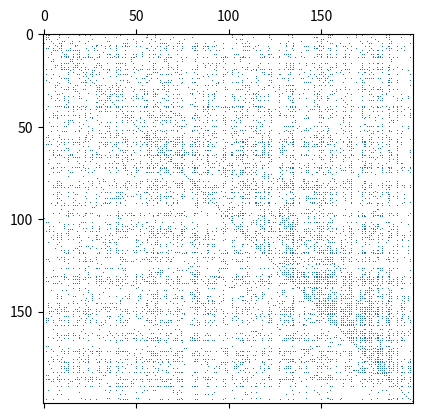

Generate this figure with matplotlib:
#!/usr/bin/env python
# coding: utf-8

# # Sparse Matrix Factorizations and Fill-In

# In[1]:


import numpy as np
import scipy.linalg as la

import matplotlib.pyplot as pt

import random


# Here's a helper routine to make a random **symmetric** sparse matrix:

# In[2]:


def make_random_sparse_matrix(n, row_fill):
    nentries = (n*row_fill) // 2 # because of symmetry
    data = np.random.randn(nentries)
    rows = np.random.randint(0, n-1, nentries)
    cols = np.random.randint(0, n-1, nentries)
    
    import scipy.sparse as sps
    
    coo = sps.coo_matrix((data, (rows, cols)), shape=(n,n))
    
    # NOTE: Cuthill-McKee applies only to symmetric matrices!
    return (100*np.eye(n) + np.array(coo.todense() +  coo.todense().T))


# Next, we will take a look at that matrix from a "birds eye view". Every entry with absolute value greater that $10^{-10}$ will show up as a 'dot':

# In[3]:


prec = 1e-10

np.random.seed(15)
random.seed(15)

A = make_random_sparse_matrix(200, 3)
print("%d non-zeros" % len(np.where(np.abs(A)>prec)[0]))
pt.figure()
pt.spy(A, marker=",", precision=prec)


# Next, let's apply the same visualization to the inverse:

# In[4]:


Ainv = la.inv(A)
print("%d non-zeros" % len(np.where(np.abs(Ainv) > prec)[0]))
pt.spy(Ainv, marker=",", precision=prec)


# And the Cholesky factorization:

# In[5]:


L = la.cholesky(A)
print("%d non-zeros" % len(np.where(np.abs(L) > prec)[0]))
pt.spy(L, marker=",", precision=prec)


# Cholesky is often less bad, but in principle affected the same way.

# ## Reducing the fill-in

# Define the *degree* of a row as the number of non-zeros in it.

# In[6]:


def degree(mat, row):
    return len(np.where(mat[row])[0])

print(degree(A, 3))
print(degree(A, 4))
print(degree(A, 5))


# Then find an ordering so that all the low degrees come first.
# 
# The [Cuthill-McKee algorithm](https://en.wikipedia.org/wiki/Cuthill%E2%80%93McKee_algorithm) is a greedy algorithm to find such an ordering:

# In[7]:


def argmin2(iterable, return_value=False):
    it = iter(iterable)
    try:
        current_argmin, current_min = next(it)
    except StopIteration:
        raise ValueError("argmin of empty iterable")

    for arg, item in it:
        if item < current_min:
            current_argmin = arg
            current_min = item

    if return_value:
        return current_argmin, current_min
    else:
        return current_argmin

def argmin(iterable):
    return argmin2(enumerate(iterable))


# In[8]:


def cuthill_mckee(mat):
    """Return a Cuthill-McKee ordering for the given matrix.

    See (for example)
    Y. Saad, Iterative Methods for Sparse Linear System,
    2nd edition, p. 76.
    """

    # this list is called "old_numbers" because it maps a
    # "new number to its "old number"
    old_numbers = []
    visited_nodes = set()
    levelset = []

    all_nodes = set(range(len(mat)))

    while len(old_numbers) < len(mat):
        if not levelset:
            unvisited = list(all_nodes - visited_nodes)

            if not unvisited:
                break

            start_node = unvisited[
                    argmin(degree(mat, node) for node in unvisited)]
            visited_nodes.add(start_node)
            old_numbers.append(start_node)
            levelset = [start_node]

        next_levelset = set()
        levelset.sort(key=lambda row: degree(mat, row))
        #print(levelset)
        
        for node in levelset:
            row = mat[node]
            neighbors, = np.where(row)
            
            for neighbor in neighbors:
                if neighbor in visited_nodes:
                    continue

                visited_nodes.add(neighbor)
                next_levelset.add(neighbor)
                old_numbers.append(neighbor)

        levelset = list(next_levelset)

    return np.array(old_numbers, dtype=np.intp)


# In[9]:


cmk = cuthill_mckee(A)


# Someone (empirically) observed that the *reverse* of the Cuthill-McKee ordering often does better than forward Cuthill-McKee.
# 
# So construct a permutation matrix corresponding to that:

# In[10]:


P = np.eye(len(A))[cmk[::-1]]


# And then reorder both rows and columns according to that--a similarity transform:

# In[11]:


A_reordered = P @ A @ P.T

pt.spy(A_reordered, marker=",", precision=prec)


# Next, let's try Cholesky again:

# In[12]:


L = la.cholesky(A_reordered)
print("%d non-zeros" % len(np.where(np.abs(L) > prec)[0]))
pt.spy(L, marker=",", precision=prec)


# In[ ]:




